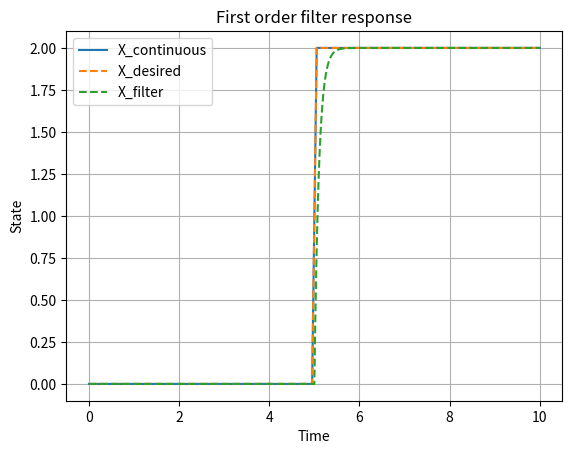

Reproduce this figure in Python.
import numpy as np
import matplotlib.pyplot as plt
from scipy.integrate import solve_ivp

## SYSTEM PARAMETERS
tau = 0.1
X_0 = 1
t_max = 10

def func(t_list):
    
    return [0 if x < 5.0 else 2.0 for x in t_list]


def u(t):
    if t < 5.0:
        t = 0

    else:
        t = 2.0

    return t


## FILTER PARAMETERS

dt = 0.001
alpha = np.exp(-dt/tau)

## CREATE ARRAY FOR DESIRED STATE
t = np.linspace(0,t_max,100)
X_d = func(t)
X_d[0] = 0


## CONTINOUS TIME SYSTEM
X_t = X_d*(1-np.exp(-t/tau))




dt_list = np.arange(0,t_max,dt)
u_k = func(dt_list)
X_k = np.zeros_like(dt_list)

for ii,k in enumerate(dt_list):

    if ii == 0:
        X_k[ii] = 0
    else:
        X_k[ii] = X_k[ii-1]*alpha + (1-alpha)*u_k[ii]


fig = plt.figure()
ax = fig.add_subplot(111)

ax.plot(t,X_t,label="X_continuous")
ax.plot(t,X_d,label="X_desired",linestyle="--")
ax.plot(dt_list,X_k,label="X_filter",linestyle="--")

ax.set_xlabel("Time")
ax.set_ylabel("State")
ax.set_title("First order filter response")

ax.grid()
ax.legend()

plt.show()